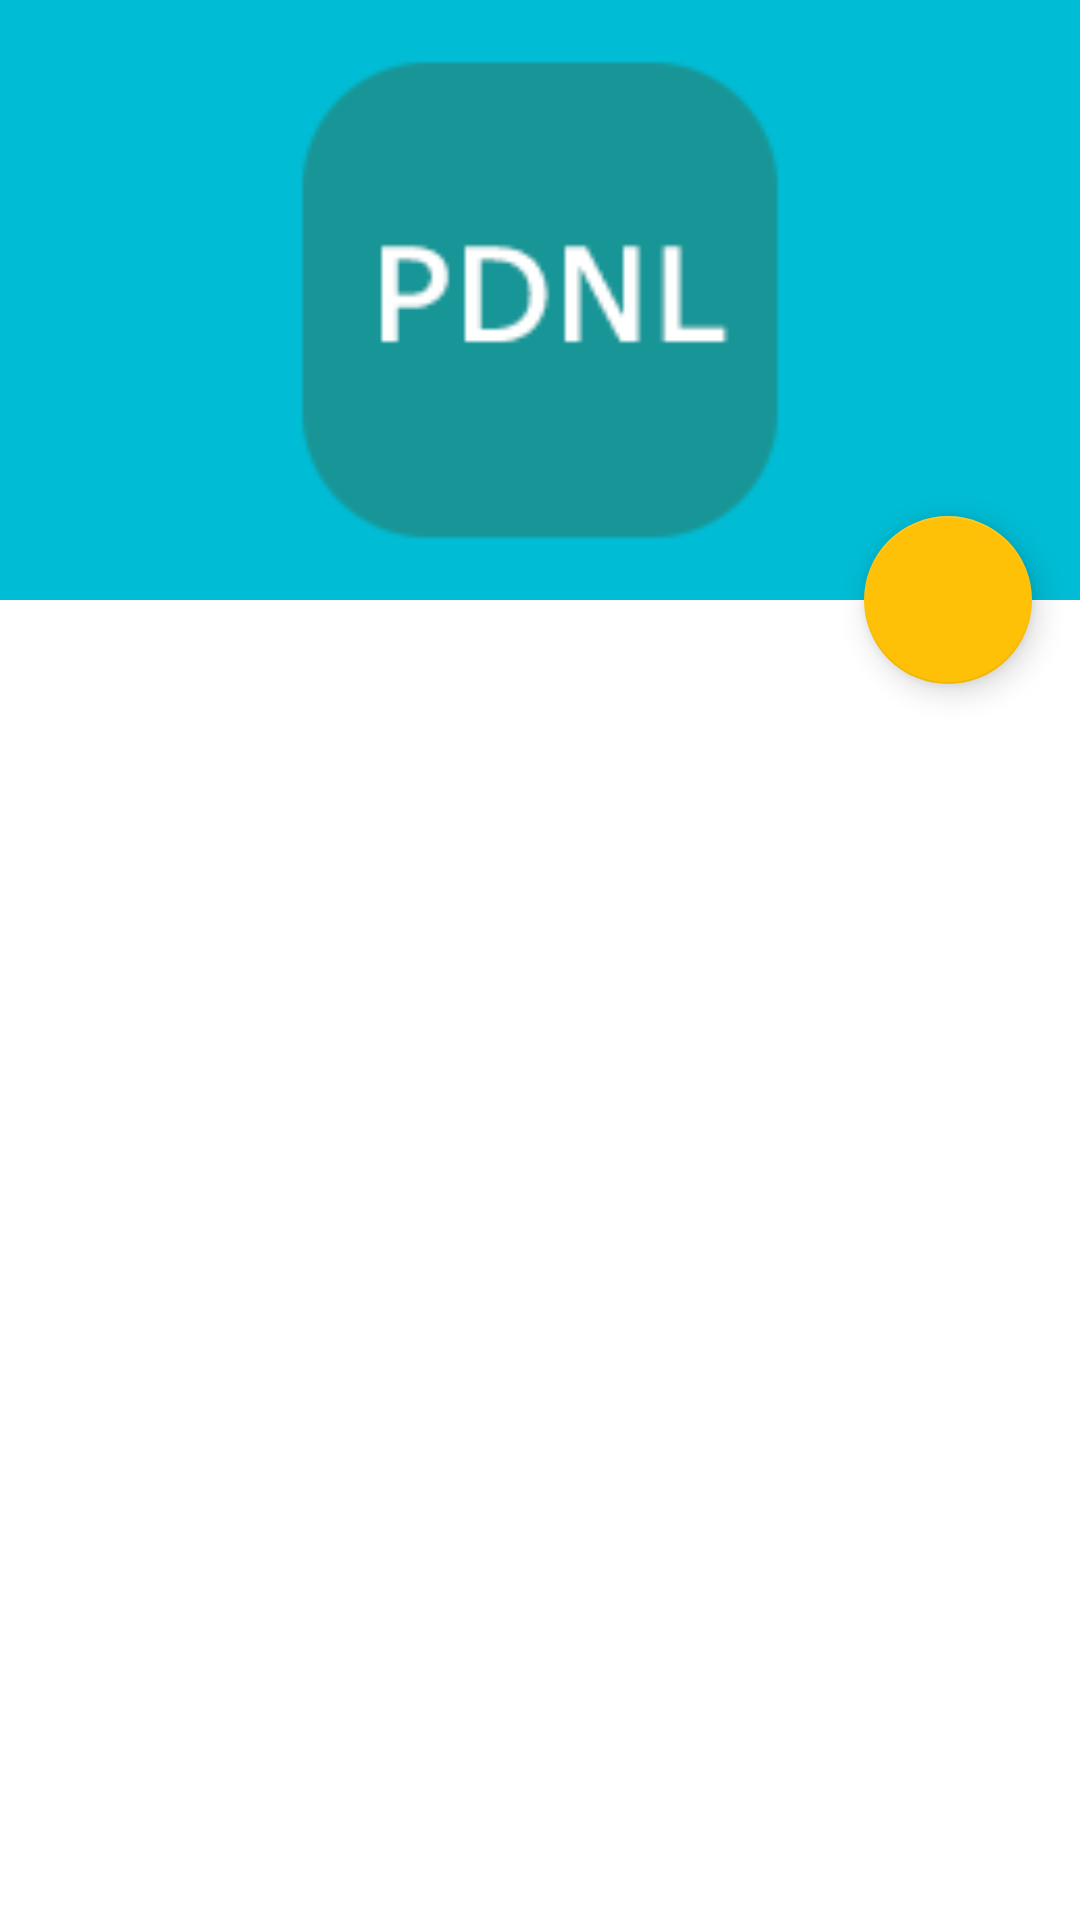

Android layout source for this screen:
<!-- AndroidManifest.xml: application theme AppTheme -->
<!-- res/layout/fragment_explore.xml -->
<?xml version="1.0" encoding="utf-8"?>
<android.support.design.widget.CoordinatorLayout
    xmlns:android="http://schemas.android.com/apk/res/android"
    xmlns:app="http://schemas.android.com/apk/res-auto"
    xmlns:tools="http://schemas.android.com/tools"
    android:layout_width="match_parent"
    android:layout_height="match_parent"
    android:background="@color/color_layout_background">

    <android.support.design.widget.AppBarLayout
        android:id="@+id/app_bar"
        android:layout_width="match_parent"
        android:layout_height="200dp"
        android:fitsSystemWindows="true"
        android:theme="@style/ThemeOverlay.AppCompat.Dark.ActionBar">

        <android.support.design.widget.CollapsingToolbarLayout
            android:id="@+id/collapsing_toolbar"
            android:layout_width="match_parent"
            android:layout_height="match_parent"
            android:fitsSystemWindows="true"
            app:contentScrim="?attr/colorPrimary"
            app:expandedTitleGravity="center|bottom"
            app:layout_scrollFlags="scroll|exitUntilCollapsed">

            <ImageView
                android:layout_width="match_parent"
                android:layout_height="match_parent"
                android:src="@mipmap/ic_launcher"
                app:layout_collapseMode="parallax"/>

            <android.support.v7.widget.Toolbar
                android:id="@+id/toolbar"
                android:layout_width="match_parent"
                android:layout_height="?attr/actionBarSize"
                app:layout_collapseMode="pin">
            </android.support.v7.widget.Toolbar>

        </android.support.design.widget.CollapsingToolbarLayout>

    </android.support.design.widget.AppBarLayout>

    <android.support.design.widget.FloatingActionButton
        android:id="@+id/fab"
        android:layout_width="wrap_content"
        android:layout_height="wrap_content"
        android:layout_margin="@dimen/fab_margin"
        app:layout_anchor="@id/app_bar"
        app:layout_anchorGravity="bottom|end"/>

    <android.support.v4.widget.NestedScrollView
        android:layout_width="match_parent"
        android:layout_height="match_parent"
        app:layout_behavior="@string/appbar_scrolling_view_behavior"
        >

        <TextView
            android:id="@+id/text"
            android:layout_width="match_parent"
            android:layout_height="100dp"
            android:gravity="center"/>

    </android.support.v4.widget.NestedScrollView>

</android.support.design.widget.CoordinatorLayout>
<!-- resources referenced by this layout -->
<resources>
  <color name="color_layout_background">@color/color_icons</color>
  <dimen name="fab_margin">16dp</dimen>
  <!-- mipmap ic_launcher: png bitmap (mipmap-hdpi, 1321 bytes) -->
  <style name="AppTheme" parent="Theme.AppCompat.Light.NoActionBar">
          
          <item name="colorPrimary">@color/color_primary</item>
          <item name="colorPrimaryDark">@color/color_primary_dark</item>
          <item name="colorAccent">@color/color_accent</item>
          <item name="windowNoTitle">true</item>
          <item name="android:windowIsTranslucent">true</item>
      </style>
  <color name="color_icons">@color/icons</color>
  <color name="color_primary">@color/primary</color>
  <color name="color_primary_dark">@color/primary_dark</color>
  <color name="color_accent">@color/accent</color>
  <color name="icons">#FFFFFF</color>
  <color name="primary">#00BCD4</color>
  <color name="primary_dark">#0097A7</color>
  <color name="accent">#ffc107</color>
</resources>
